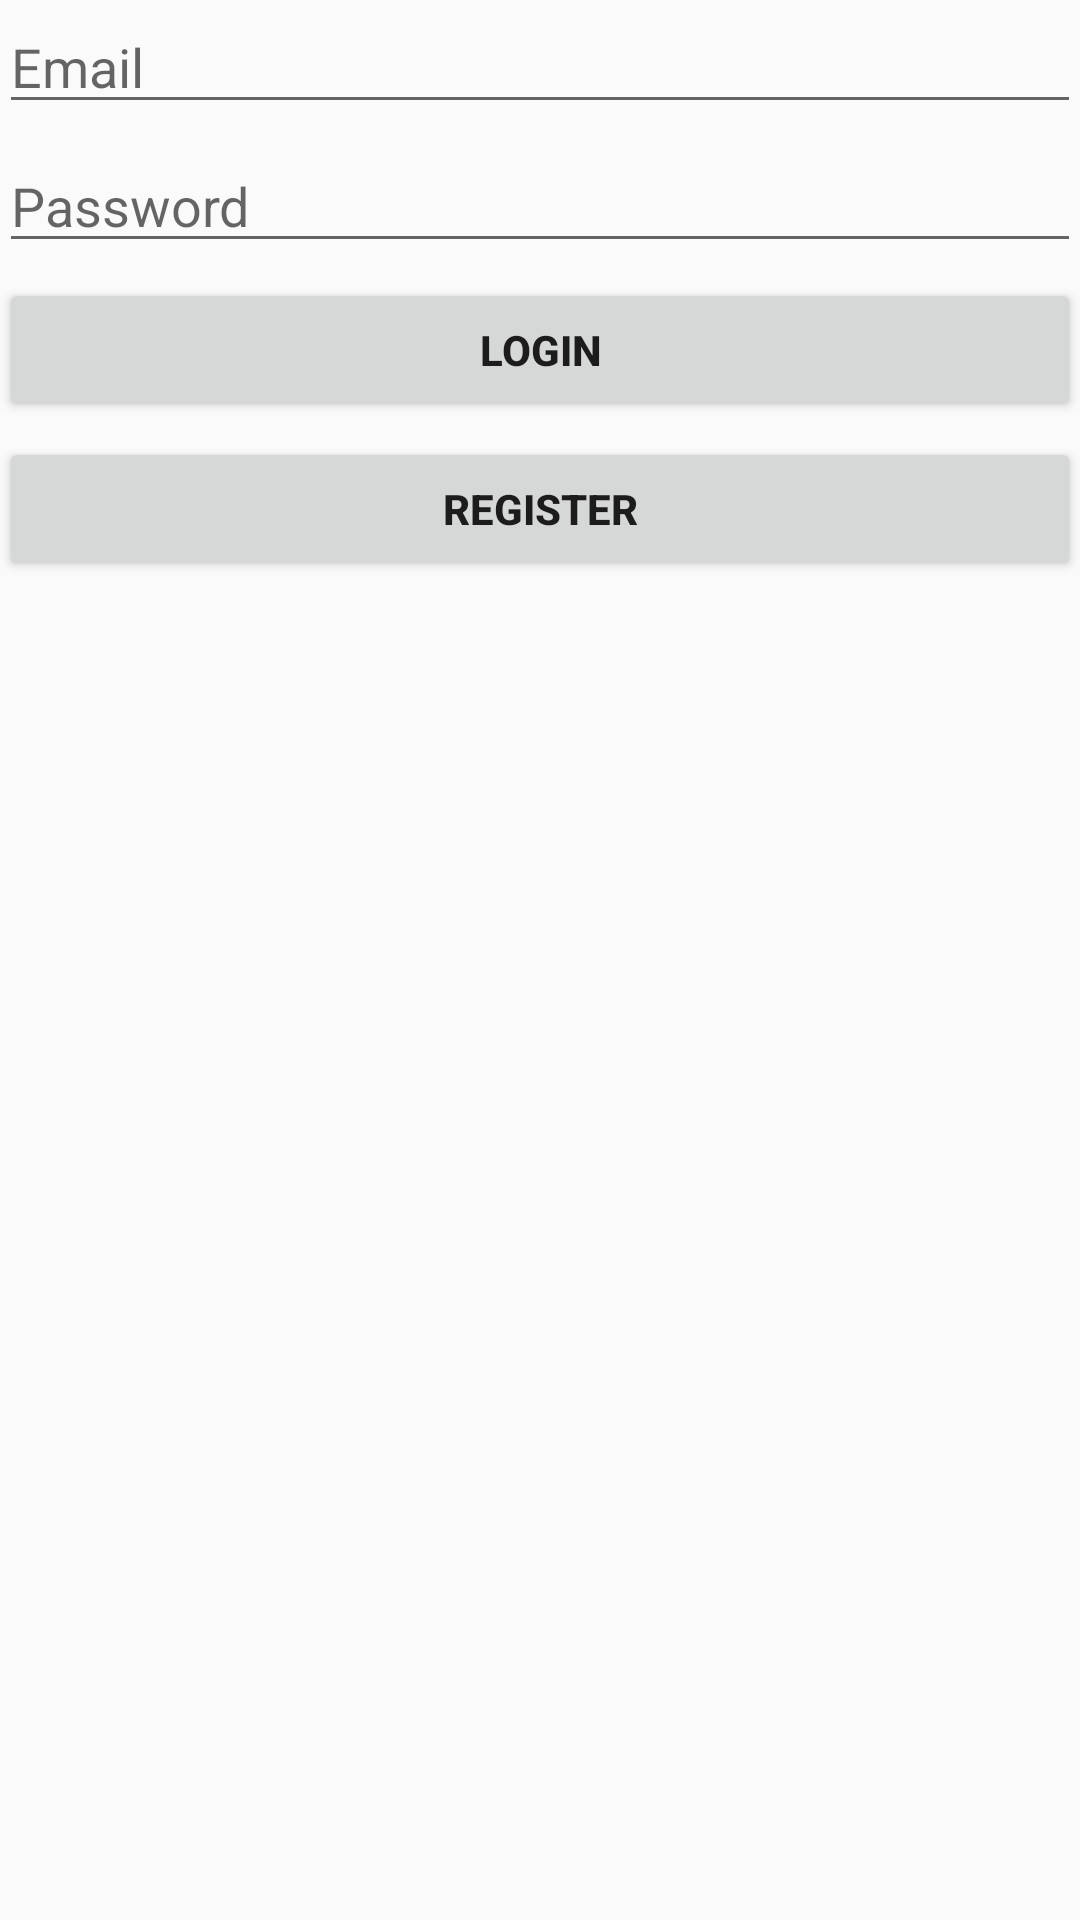

Write the Android layout XML for this screen, with the resource values it uses.
<!-- AndroidManifest.xml: activity theme AppTheme.NoActionBar -->
<!-- res/layout/fragment_login.xml -->
<ScrollView
    xmlns:android="http://schemas.android.com/apk/res/android"
    android:id="@+id/login_fragment_scroll_view"
    android:layout_width="match_parent"
    android:layout_height="match_parent">
    <LinearLayout
        android:layout_width="match_parent"
        android:layout_height="match_parent"
        android:orientation="vertical"
        android:paddingLeft="@dimen/activity_horizontal_margin"
        android:paddingRight="@dimen/activity_horizontal_margin"
        android:paddingTop="@dimen/activity_horizontal_margin"
        android:paddingBottom="@dimen/activity_horizontal_margin">
        <EditText
            android:id="@+id/email_edit_text"
            android:layout_width="fill_parent"
            android:layout_height="wrap_content"
            android:inputType="textEmailAddress"
            android:hint="@string/email_hint"
            android:layout_marginBottom="5dp"/>
        <EditText
            android:id="@+id/password_edit_text"
            android:layout_width="fill_parent"
            android:layout_height="wrap_content"
            android:inputType="textPassword"
            android:hint="@string/password_hint"
            android:layout_marginBottom="5dp"/>
        <Button
            android:id="@+id/login_button"
            android:layout_width="match_parent"
            android:layout_height="wrap_content"
            android:textStyle="bold"
            android:text="@string/login"
            android:layout_marginBottom="5dp"/>
        <Button
            android:id="@+id/register_button"
            android:layout_width="match_parent"
            android:layout_height="wrap_content"
            android:textStyle="bold"
            android:text="@string/register"/>
    </LinearLayout>
</ScrollView>
<!-- resources referenced by this layout -->
<resources>
  <string name="email_hint">Email</string>
  <string name="login">Login</string>
  <string name="password_hint">Password</string>
  <string name="register">Register</string>
  <style name="AppTheme.NoActionBar">
          <item name="windowActionBar">false</item>
          <item name="windowNoTitle">true</item>
      </style>
</resources>
